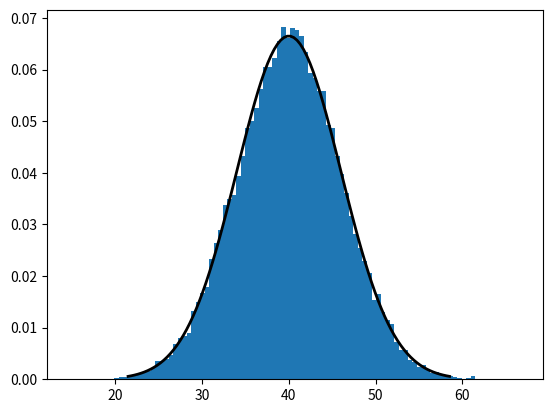

The matplotlib source for this figure:
import random
import math
from matplotlib import pyplot as plt
from scipy.stats import norm

import numpy as np


c = 1.3 #haciendo fX(t)/fY(t) se halla que este valor (aproximado) de t maximiza el cociente

realizaciones_std = []

def cociente(t):
	return (1/math.sqrt(2*math.pi)) * math.exp(t - (t**2 / 2)) * 1/c

for i in range(100000):

	t = random.expovariate(1) #genero mi realizacion exponencial de media 1

	u = random.random()

	if u < cociente(t):
		#acepto la realizacion, ahora decido si es por encima de la media o por debajo

		u2 = random.random()

		if u2 < 0.5:
			realizaciones_std.append(t)

		else:
			realizaciones_std.append(-t)

#hago el cambio de variable para que tenga una normal con media 40,desvio 6
realizaciones = [z*6 + 40 for z in realizaciones_std]

x = np.linspace(norm.ppf(0.001, 40,6), norm.ppf(0.999,40,6), 100) #la normal "real" la grafico entre los cuantiles z0.001 y z0.999
fig, ax = plt.subplots(1, 1)

rv = norm(40,6)
ax.plot(x, rv.pdf(x), 'k-', lw=2)

ax.hist(realizaciones,100, density=True)
plt.show()


print('ESPERANZA: {}, VARIANZA: {}'.format(np.mean(realizaciones), np.var(realizaciones)))